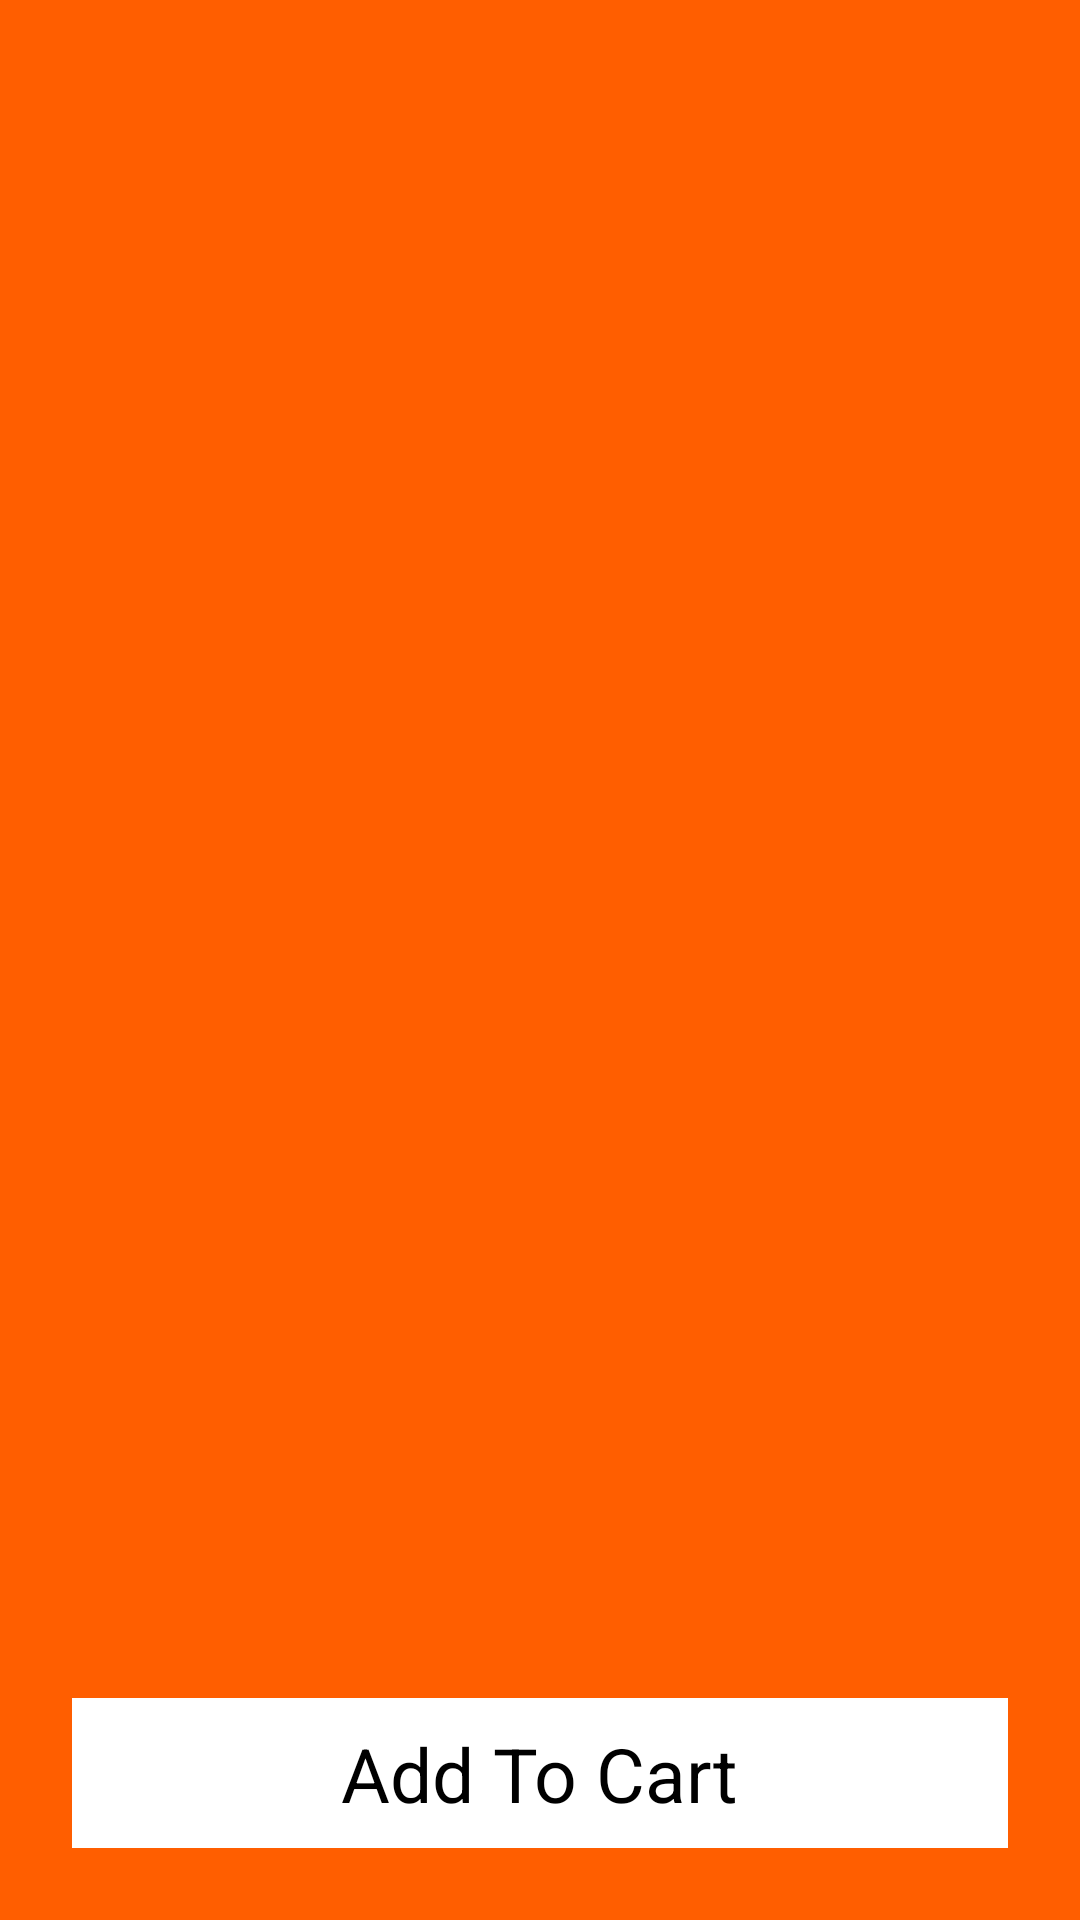

Reconstruct the res/layout file that produces this screen, plus the resources it refers to.
<!-- AndroidManifest.xml: application theme Theme.MyApplication -->
<!-- res/layout/activity_fourth.xml -->
<?xml version="1.0" encoding="utf-8"?>
<LinearLayout xmlns:android="http://schemas.android.com/apk/res/android"
    xmlns:app="http://schemas.android.com/apk/res-auto"
    xmlns:tools="http://schemas.android.com/tools"
    android:layout_width="match_parent"
    android:layout_height="match_parent"
    android:orientation="vertical"
    android:background="@color/back_ground"
    tools:context=".FourthActivity">

    <ListView
        android:id="@+id/lv_showFood"
        style="@style/customStyle"
        android:background="@color/back_ground"
        android:layout_width="match_parent"
        android:layout_height="wrap_content"
        android:layout_weight="0.40">

    </ListView>

    <androidx.constraintlayout.widget.ConstraintLayout
        android:id="@+id/addtocart"
        android:layout_width="match_parent"
        android:layout_height="50dp"
        android:layout_marginStart="24dp"
        android:layout_marginEnd="24dp"
        android:layout_marginBottom="24dp"
        android:background="@color/white"
        app:layout_constraintBottom_toBottomOf="parent"
        app:layout_constraintEnd_toEndOf="parent"
        app:layout_constraintStart_toStartOf="parent"
        app:layout_constraintTop_toBottomOf="@+id/lv_showFood">

        <TextView
            android:id="@+id/textView6"
            android:layout_width="wrap_content"
            android:layout_height="wrap_content"
            android:text="Add To Cart"
            android:textColor="@color/black"
            android:textSize="25sp"

            app:layout_constraintBottom_toBottomOf="parent"
            app:layout_constraintEnd_toEndOf="parent"
            app:layout_constraintStart_toStartOf="parent"
            app:layout_constraintTop_toTopOf="parent" />
    </androidx.constraintlayout.widget.ConstraintLayout>

</LinearLayout>
<!-- resources referenced by this layout -->
<resources>
  <color name="back_ground">#ff5e00</color>
  <color name="black">#FF000000</color>
  <color name="white">#FFFFFFFF</color>
  <style name="customStyle">
          <item name="android:padding">5dp</item>
          <item name="android:layout_margin">7dp</item>
          <item name="android:textColor">@color/black</item>
          <item name="android:textSize">16sp</item>
      </style>
  <style name="Theme.MyApplication" parent="Theme.MaterialComponents.DayNight.NoActionBar">
          
          <item name="colorPrimary">#ff5e00</item>
          <item name="colorPrimaryVariant">#ff5e00</item>
          <item name="colorOnPrimary">@color/white</item>
          
          <item name="colorSecondary">@color/teal_200</item>
          <item name="colorSecondaryVariant">@color/teal_700</item>
          <item name="colorOnSecondary">@color/black</item>
          
          <item name="android:statusBarColor" tools:targetApi="l">?attr/colorPrimaryVariant</item>
          
      </style>
  <color name="teal_200">#FF03DAC5</color>
  <color name="teal_700">#FF018786</color>
</resources>
